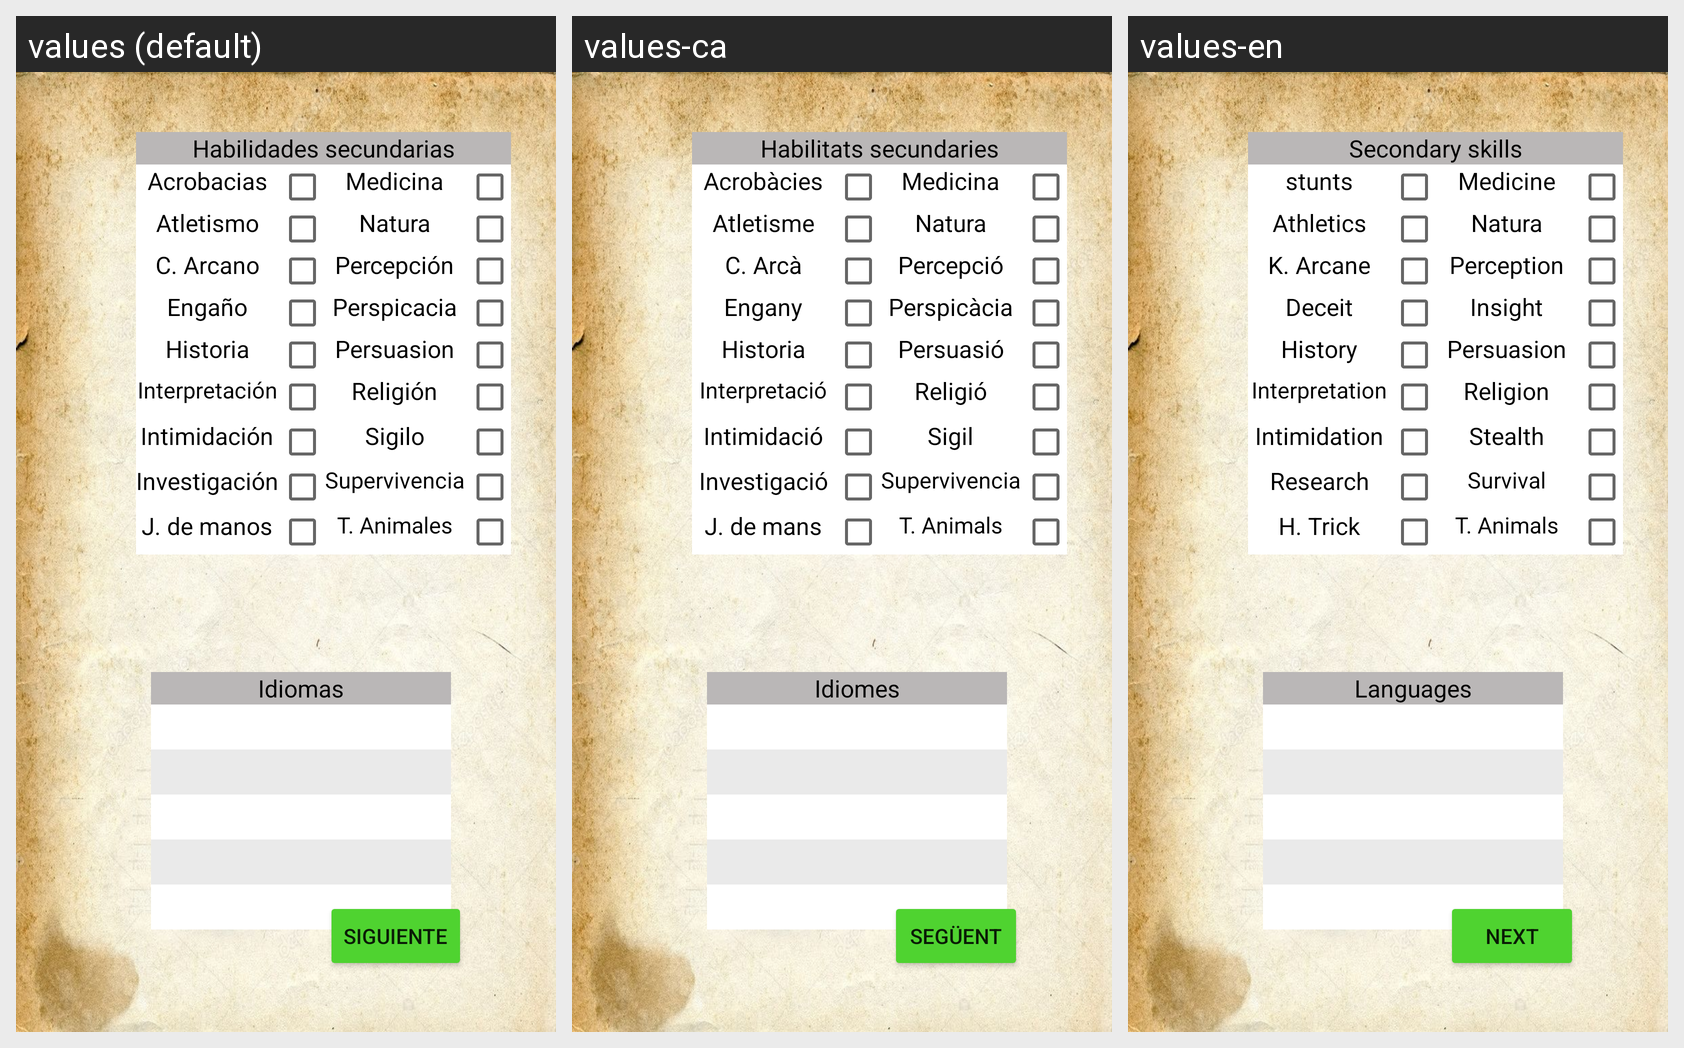

Locale-by-locale string values for the Android screen shown in this grid:
Android screen res/layout/fragment_ficha_personaje_estadisticas_secundarias.xml rendered under 3 locales, left to right: values (default), values-ca, values-en. Device: Nexus 5 (rendered at 1080×1920; each locale shown at half size, 540×960, under a caption strip naming it); theme Theme.DnD_Book.
Strings drawn on this screen, with the default value and each locale's value (text and hints the layout hard-codes, and strings that could not be matched under every locale, appear in the picture but are not listed):

idiomas
  values: Idiomas
  values-ca: Idiomes
  values-en: Languages

t_animales
  values: T. Animales
  values-ca: T. Animals
  values-en: T. Animals

j_de_manos
  values: J. de manos
  values-ca: J. de mans
  values-en: H. Trick

supervivencia
  values: Supervivencia
  values-ca: Supervivencia
  values-en: Survival

investigaci_n
  values: Investigación
  values-ca: Investigació
  values-en: Research

sigilo
  values: Sigilo
  values-ca: Sigil
  values-en: Stealth

intimidaci_n
  values: Intimidación
  values-ca: Intimidació
  values-en: Intimidation

habilidades_secundarias
  values: Habilidades secundarias
  values-ca: Habilitats secundaries
  values-en: Secondary skills

religi_n
  values: Religión
  values-ca: Religió
  values-en: Religion

interpretaci_n
  values: Interpretación
  values-ca: Interpretació
  values-en: Interpretation

persuasion
  values: Persuasion
  values-ca: Persuasió
  values-en: Persuasion

historia
  values: Historia
  values-ca: Historia
  values-en: History

perspicacia
  values: Perspicacia
  values-ca: Perspicàcia
  values-en: Insight

enga_o
  values: Engaño
  values-ca: Engany
  values-en: Deceit

percepci_n
  values: Percepción
  values-ca: Percepció
  values-en: Perception

c_arcano
  values: C. Arcano
  values-ca: C. Arcà
  values-en: K. Arcane

natura
  values: Natura
  values-ca: Natura
  values-en: Natura

atletismo
  values: Atletismo
  values-ca: Atletisme
  values-en: Athletics

acrobacias
  values: Acrobacias
  values-ca: Acrobàcies
  values-en: stunts

medicina
  values: Medicina
  values-ca: Medicina
  values-en: Medicine

siguiente
  values: Siguiente
  values-ca: Següent
  values-en: Next
